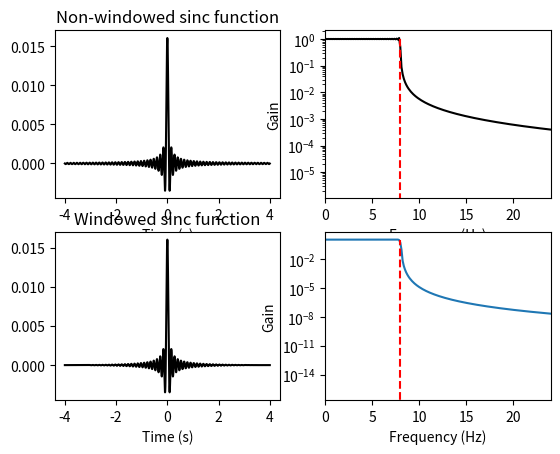
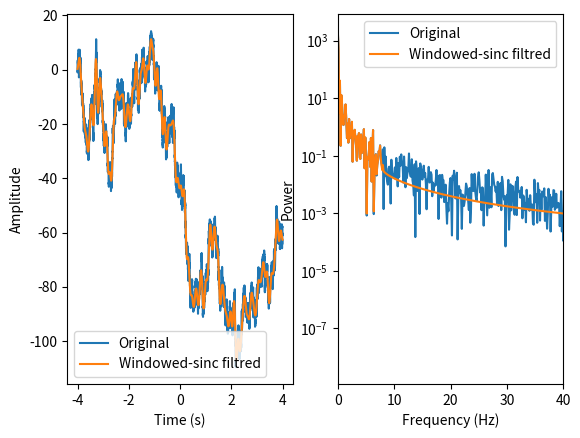
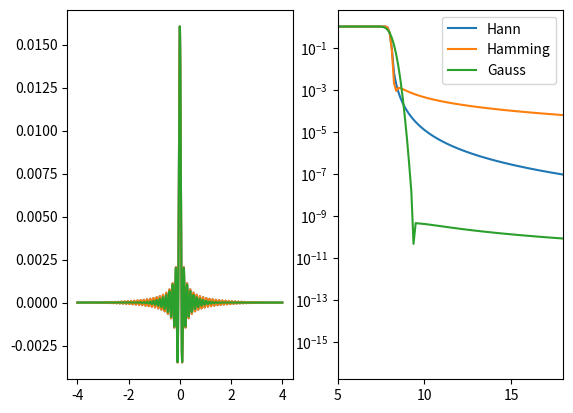

These charts were generated, in order, by the following Python code:
import numpy as np
import matplotlib.pyplot as plt
from scipy import signal
import scipy
import scipy.fftpack
import copy

# simulation params
srate = 1000
time  = np.arange(-4,4,1/srate)
pnts  = len(time)

# create sinc function
f = 8
sincfilt = np.sin(2*np.pi*f*time) / time

# adjust NaN and normalize filter to unit-gain
sincfilt[~np.isfinite(sincfilt)] = np.max(sincfilt)
sincfilt = sincfilt/np.sum(sincfilt)

# windowed sinc filter
sincfiltW = sincfilt * np.hanning(pnts)


# plot the sinc filter
plt.subplot(221)
plt.plot(time,sincfilt,'k')
plt.xlabel('Time (s)')
plt.title('Non-windowed sinc function')


# plot the power spectrum
plt.subplot(222)
hz = np.linspace(0,srate/2,int(np.floor(pnts/2)+1))
pw = np.abs(scipy.fftpack.fft(sincfilt))
plt.plot(hz,pw[:len(hz)],'k')
plt.xlim([0,f*3])
plt.yscale('log')
plt.plot([f,f],[0,1],'r--')
plt.xlabel('Frequency (Hz)')
plt.ylabel('Gain')
plt.show()



# now plot the windowed sinc filter

plt.subplot(223)
plt.plot(time,sincfiltW,'k')
plt.xlabel('Time (s)')
plt.title('Windowed sinc function')

plt.subplot(224)
pw = np.abs(scipy.fftpack.fft(sincfiltW))
plt.plot(hz,pw[:len(hz)])
plt.xlim([0,f*3])
plt.yscale('log')
plt.plot([f,f],[0,1],'r--')
plt.xlabel('Frequency (Hz)')
plt.ylabel('Gain')
plt.show()


## apply the filter to noise

# generate data as integrated noise
data = np.cumsum( np.random.randn(pnts) )

# reflection
datacat = np.concatenate( (data,data[::-1]) ,axis=0)

# apply filter (zero-phase-shift)
dataf = signal.lfilter(sincfiltW,1,datacat)
dataf = signal.lfilter(sincfiltW,1,dataf[::-1])

# flip forwards and remove reflected points
dataf = dataf[-1:pnts-1:-1]

# compute spectra of original and filtered signals
powOrig = np.abs(scipy.fftpack.fft(data)/pnts)**2
powFilt = np.abs(scipy.fftpack.fft(dataf)/pnts)**2



# plot
plt.figure()
plt.subplot(121)
plt.plot(time,data,label='Original')
plt.plot(time,dataf,label='Windowed-sinc filtred')
plt.xlabel('Time (s)')
plt.ylabel('Amplitude')
plt.legend()
plt.show()


# plot original and filtered spectra
plt.subplot(122)
plt.plot(hz,powOrig[:len(hz)],label='Original')
plt.plot(hz,powFilt[:len(hz)],label='Windowed-sinc filtred')
plt.xlim([0,40])
plt.yscale('log')
plt.xlabel('Frequency (Hz)')
plt.ylabel('Power')
plt.legend()
plt.show()

## with different windowing functions

sincfiltW = np.zeros((3, pnts))

tapernames = ['Hann', 'Hamming', 'Gauss']

# with Hann taper
# sincfiltW[0,:] = sincfilt * np.hanning(pnts)
hannw = .5 - np.cos(2 * np.pi * np.linspace(0, 1, pnts)) / 2
sincfiltW[0, :] = sincfilt * hannw

# with Hamming taper
# sincfiltW[1,:] = sincfilt * np.hamming(pnts)
hammingw = .54 - .46 * np.cos(2 * np.pi * np.linspace(0, 1, pnts))
sincfiltW[1, :] = sincfilt * hammingw

# with Gaussian taper
sincfiltW[2, :] = sincfilt * np.exp(-time ** 2)

# plot them
plt.figure()
for filti in range(0, len(sincfiltW)):
    plt.subplot(121)
    plt.plot(time, sincfiltW[filti, :])

    plt.subplot(122)
    pw = np.abs(scipy.fftpack.fft(sincfiltW[filti, :]))
    plt.plot(hz, pw[:len(hz)], label=tapernames[filti])
    plt.xlim([f - 3, f + 10])
    plt.yscale('log')

plt.legend()
plt.show()